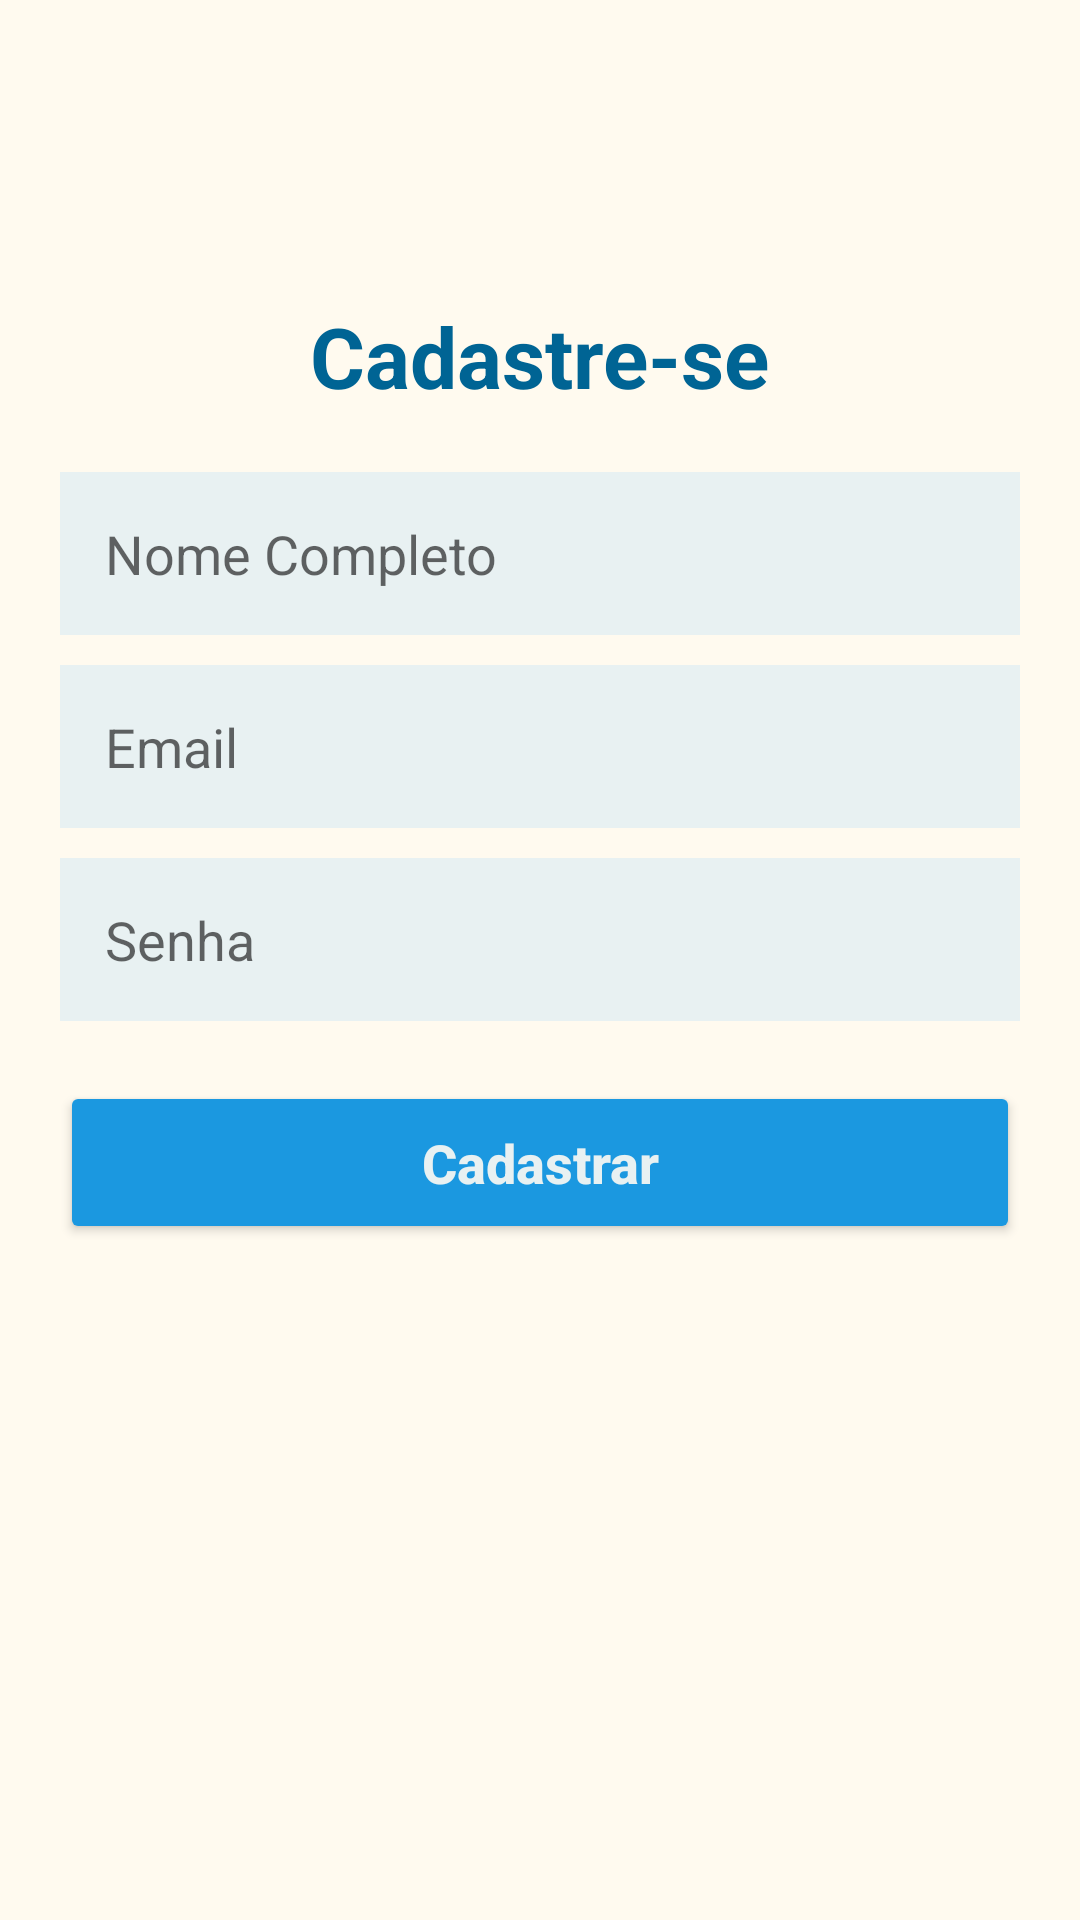

Reconstruct the res/layout file that produces this screen, plus the resources it refers to.
<!-- AndroidManifest.xml: application theme Theme.Discordia -->
<!-- res/layout/activity_cadastro.xml -->
<?xml version="1.0" encoding="utf-8"?>
<androidx.core.widget.NestedScrollView
    android:layout_width="match_parent"
    android:layout_height="match_parent"
    android:fillViewport="true"
    xmlns:android="http://schemas.android.com/apk/res/android">

<LinearLayout
    xmlns:tools="http://schemas.android.com/tools"
    android:layout_width="match_parent"
    android:layout_height="match_parent"
    android:orientation="vertical"
    tools:context=".controller.CadastroActivity"
    android:id="@+id/cadastro">

    <TextView
        android:layout_width="wrap_content"
        android:layout_height="wrap_content"
        android:text="@string/titulo_cadastro"
        android:textSize="28dp"
        android:textColor="@color/md_theme_light_onSecondary"
        android:textStyle="bold"
        android:layout_gravity="center"
        android:layout_marginTop="100dp"/>

    <EditText
        android:id="@+id/edt_nome"
        android:layout_width="match_parent"
        android:layout_height="wrap_content"
        android:hint="@string/hint_nome"
        android:background="@color/md_theme_light_onPrimary"
        android:padding="15dp"
        android:maxLines="1"
        android:inputType="textPersonName"
        android:layout_marginStart="20dp"
        android:layout_marginEnd="20dp"
        android:layout_marginTop="20dp"/>

    <EditText
        android:id="@+id/edt_email"
        android:layout_width="match_parent"
        android:layout_height="wrap_content"
        android:hint="@string/hint_email"
        android:background="@color/md_theme_light_onPrimary"
        android:padding="15dp"
        android:maxLines="1"
        android:inputType="textEmailAddress"
        android:layout_marginStart="20dp"
        android:layout_marginEnd="20dp"
        android:layout_marginTop="10dp"/>

    <EditText
        android:id="@+id/edt_senha"
        android:layout_width="match_parent"
        android:layout_height="wrap_content"
        android:hint="@string/hint_senha"
        android:background="@color/md_theme_light_onPrimary"
        android:padding="15dp"
        android:maxLines="1"
        android:inputType="numberPassword"
        android:layout_marginStart="20dp"
        android:layout_marginEnd="20dp"
        android:layout_marginTop="10dp"/>

    <Button
        android:id="@+id/btn_cadastrar"
        android:layout_width="match_parent"
        android:layout_height="wrap_content"
        android:text="@string/texto_botao_cadastrar"
        android:textSize="18dp"
        android:textColor="@color/md_theme_light_onPrimary"
        android:textStyle="bold"
        android:textAllCaps="false"
        android:padding="15dp"
        android:backgroundTint="@color/md_theme_light_secondary"
        android:layout_margin="20dp"/>

</LinearLayout>
</androidx.core.widget.NestedScrollView>
<!-- resources referenced by this layout -->
<resources>
  <color name="md_theme_light_onPrimary">#E8F1F2</color>
  <color name="md_theme_light_onSecondary">#006494</color>
  <color name="md_theme_light_secondary">#1b98e0</color>
  <string name="hint_email">Email</string>
  <string name="hint_nome">Nome Completo</string>
  <string name="hint_senha">Senha</string>
  <string name="texto_botao_cadastrar">Cadastrar</string>
  <string name="titulo_cadastro">Cadastre-se</string>
  <style name="Theme.Discordia" parent="Theme.MaterialComponents.DayNight.NoActionBar">
          <item name="colorPrimary">@color/md_theme_light_primary</item>
          <item name="colorOnPrimary">@color/md_theme_light_onPrimary</item>
          <item name="colorPrimaryContainer">@color/md_theme_light_primary</item>
          <item name="colorOnPrimaryContainer">@color/md_theme_light_onPrimary</item>
          <item name="colorSecondary">@color/md_theme_light_secondary</item>
          <item name="colorOnSecondary">@color/md_theme_light_onSecondary</item>
          <item name="colorSecondaryContainer">@color/md_theme_light_secondary</item>
          <item name="colorOnSecondaryContainer">@color/md_theme_light_onSecondary</item>
          <item name="colorTertiary">@color/md_theme_light_text</item>
          <item name="colorOnTertiary">@color/md_theme_light_onPrimary</item>
          <item name="colorTertiaryContainer">@color/md_theme_light_text</item>
          <item name="colorOnTertiaryContainer">@color/md_theme_light_onPrimary</item>
          <item name="colorError">@color/md_theme_light_secondary</item>
          <item name="colorErrorContainer">@color/md_theme_light_secondary</item>
          <item name="colorOnError">@color/md_theme_light_onSecondary</item>
          <item name="colorOnErrorContainer">@color/md_theme_light_onSecondary</item>
          <item name="android:colorBackground">@color/md_theme_light_primary</item>
          <item name="colorOnBackground">@color/md_theme_light_onPrimary</item>
          <item name="colorSurface">@color/md_theme_light_primary</item>
          <item name="colorOnSurface">@color/md_theme_light_onPrimary</item>
          <item name="colorSurfaceVariant">@color/md_theme_light_secondary</item>
          <item name="colorOnSurfaceVariant">@color/md_theme_light_onSecondary</item>
          <item name="colorOutline">@color/md_theme_light_text</item>
          <item name="colorOnSurfaceInverse">@color/md_theme_light_onPrimary</item>
          <item name="colorSurfaceInverse">@color/md_theme_light_primary</item>
          <item name="colorPrimaryInverse">@color/md_theme_light_onPrimary</item>
      </style>
  <color name="md_theme_light_primary">#FFFAEF</color>
  <color name="md_theme_light_text">#13293D</color>
</resources>
